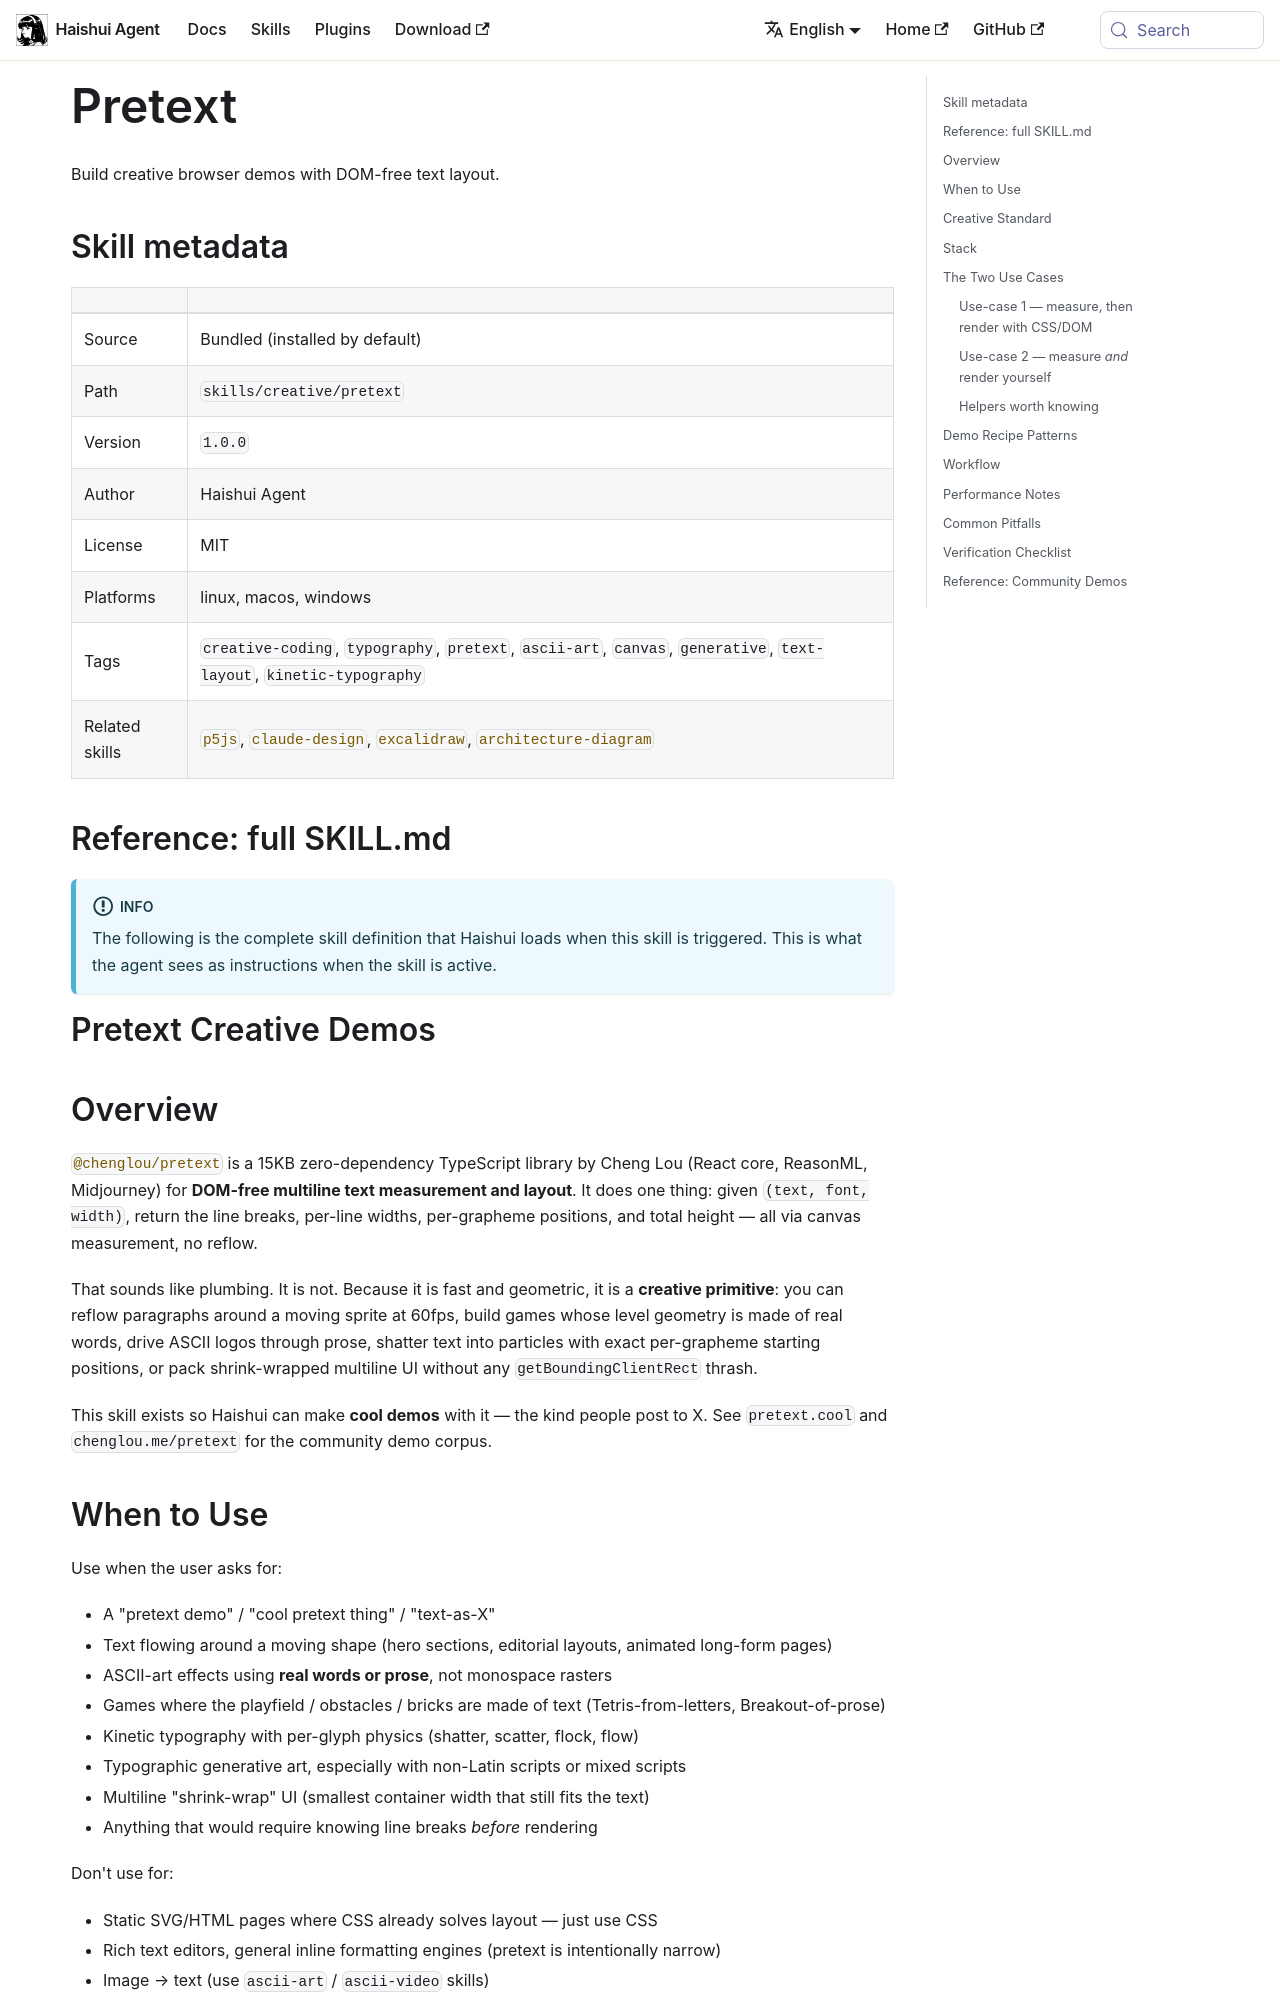

repository: aiqinghaiwork163/haishui-agent · page: docs/user-guide/skills/bundled/creative/creative-pretext/index.html · generator: docusaurus

---
title: "Pretext — Build creative browser demos with DOM-free text layout"
sidebar_label: "Pretext"
description: "Build creative browser demos with DOM-free text layout"
---

{/* This page is auto-generated from the skill's SKILL.md by website/scripts/generate-skill-docs.py. Edit the source SKILL.md, not this page. */}

# Pretext

Build creative browser demos with DOM-free text layout.

## Skill metadata

| | |
|---|---|
| Source | Bundled (installed by default) |
| Path | `skills/creative/pretext` |
| Version | `1.0.0` |
| Author | Haishui Agent |
| License | MIT |
| Platforms | linux, macos, windows |
| Tags | `creative-coding`, `typography`, `pretext`, `ascii-art`, `canvas`, `generative`, `text-layout`, `kinetic-typography` |
| Related skills | [`p5js`](./creative-p5js.md), [`claude-design`](./creative-claude-design.md), [`excalidraw`](./creative-excalidraw.md), [`architecture-diagram`](./creative-architecture-diagram.md) |

## Reference: full SKILL.md

:::info
The following is the complete skill definition that Haishui loads when this skill is triggered. This is what the agent sees as instructions when the skill is active.
:::

# Pretext Creative Demos

## Overview

[`@chenglou/pretext`](https://github.com/chenglou/pretext) is a 15KB zero-dependency TypeScript library by Cheng Lou (React core, ReasonML, Midjourney) for **DOM-free multiline text measurement and layout**. It does one thing: given `(text, font, width)`, return the line breaks, per-line widths, per-grapheme positions, and total height — all via canvas measurement, no reflow.

That sounds like plumbing. It is not. Because it is fast and geometric, it is a **creative primitive**: you can reflow paragraphs around a moving sprite at 60fps, build games whose level geometry is made of real words, drive ASCII logos through prose, shatter text into particles with exact per-grapheme starting positions, or pack shrink-wrapped multiline UI without any `getBoundingClientRect` thrash.

This skill exists so Haishui can make **cool demos** with it — the kind people post to X. See `pretext.cool` and `chenglou.me/pretext` for the community demo corpus.

## When to Use

Use when the user asks for:
- A "pretext demo" / "cool pretext thing" / "text-as-X"
- Text flowing around a moving shape (hero sections, editorial layouts, animated long-form pages)
- ASCII-art effects using **real words or prose**, not monospace rasters
- Games where the playfield / obstacles / bricks are made of text (Tetris-from-letters, Breakout-of-prose)
- Kinetic typography with per-glyph physics (shatter, scatter, flock, flow)
- Typographic generative art, especially with non-Latin scripts or mixed scripts
- Multiline "shrink-wrap" UI (smallest container width that still fits the text)
- Anything that would require knowing line breaks *before* rendering

Don't use for:
- Static SVG/HTML pages where CSS already solves layout — just use CSS
- Rich text editors, general inline formatting engines (pretext is intentionally narrow)
- Image → text (use `ascii-art` / `ascii-video` skills)
- Pure canvas generative art with no text role — use `p5js`
